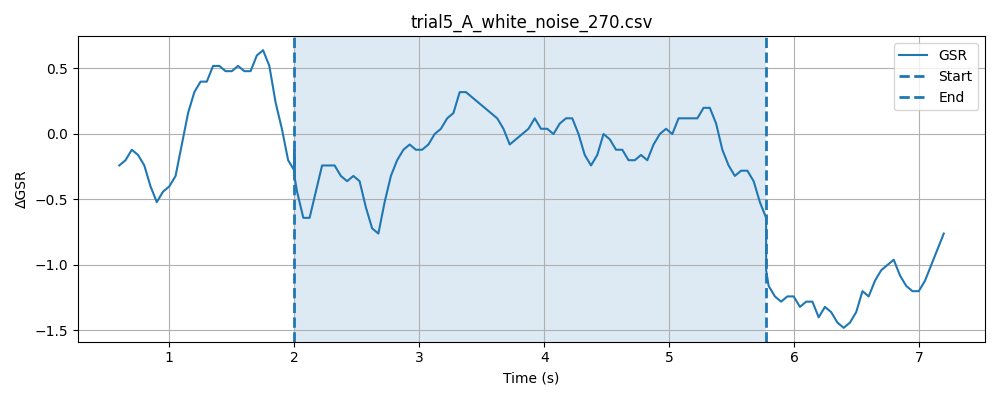

Values plotted in this chart, from the file beside it:
timestamp, elapsed_sec, gsr_raw, phase
1777619974, 0.00613, 1367, baseline
1777619974, 0.05631, 1367, baseline
1777619974, 0.1062, 1367, baseline
1777619974, 0.1563, 1367, baseline
1777619974, 0.2063, 1369, baseline
1777619974, 0.2563, 1370, baseline
1777619974, 0.3063, 1365, baseline
1777619974, 0.3565, 1366, baseline
1777619974, 0.4064, 1365, baseline
1777619974, 0.4564, 1365, baseline
1777619974, 0.5064, 1364, baseline
1777619974, 0.5564, 1364, baseline
1777619974, 0.6063, 1363, baseline
1777619974, 0.6564, 1364, baseline
1777619974, 0.7064, 1364, baseline
1777619974, 0.7565, 1367, baseline
1777619974, 0.8066, 1368, baseline
1777619974, 0.8565, 1368, baseline
1777619974, 0.9066, 1366, baseline
1777619974, 0.9566, 1368, baseline
1777619975, 1.007, 1370, baseline
1777619975, 1.057, 1367, baseline
1777619975, 1.107, 1366, baseline
1777619975, 1.157, 1366, baseline
1777619975, 1.207, 1368, baseline
1777619975, 1.257, 1368, baseline
1777619975, 1.307, 1369, baseline
1777619975, 1.357, 1366, baseline
1777619975, 1.407, 1365, baseline
1777619975, 1.457, 1365, baseline
1777619975, 1.507, 1367, baseline
1777619975, 1.557, 1367, baseline
1777619975, 1.607, 1367, baseline
1777619975, 1.657, 1367, baseline
1777619975, 1.707, 1371, baseline
1777619975, 1.757, 1370, baseline
1777619975, 1.807, 1368, baseline
1777619975, 1.857, 1365, baseline
1777619975, 1.907, 1364, baseline
1777619975, 1.957, 1367, baseline
1777619976, 2.007, 1367, baseline
1777619976, 0.3209, 1367, stimulus
1777619976, 0.3209, 1368, stimulus
1777619976, 0.321, 1367, stimulus
1777619976, 0.321, 1367, stimulus
1777619976, 0.3212, 1370, stimulus
1777619976, 0.3212, 1370, stimulus
1777619976, 0.3422, 1367, stimulus
1777619976, 0.3923, 1363, stimulus
1777619976, 0.4423, 1361, stimulus
1777619976, 0.4925, 1363, stimulus
1777619976, 0.5424, 1363, stimulus
1777619976, 0.5925, 1364, stimulus
1777619976, 0.6425, 1366, stimulus
1777619976, 0.6925, 1368, stimulus
1777619976, 0.7425, 1367, stimulus
1777619976, 0.7925, 1365, stimulus
1777619976, 0.8424, 1365, stimulus
1777619976, 0.8927, 1366, stimulus
1777619976, 0.9425, 1368, stimulus
... 106 more rows
